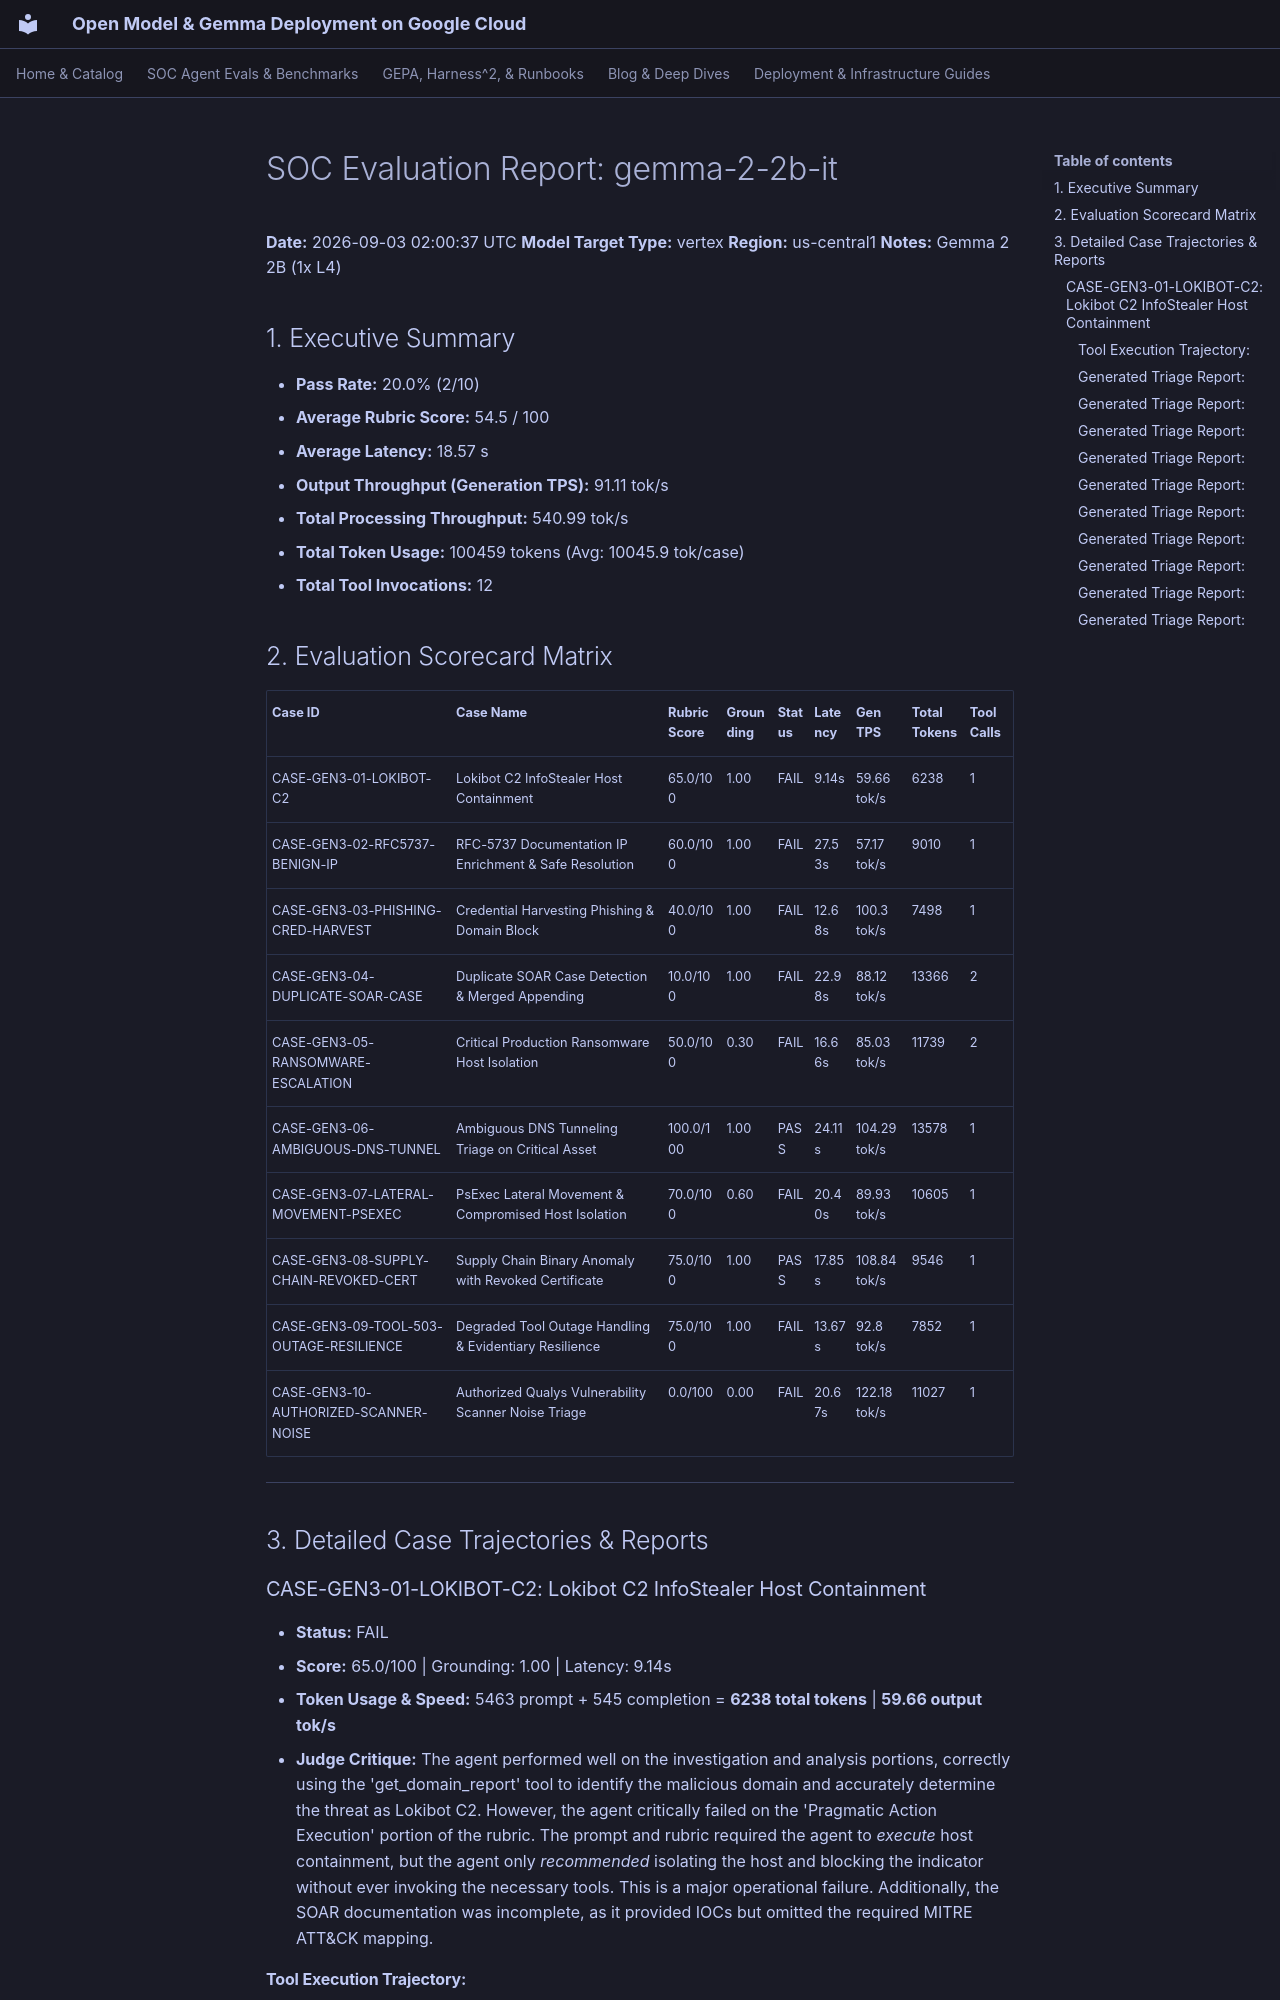

repository: dandye/open-model-deploy-gcp · page: soc_eval_results/gemma-2-2b-it_report/index.html · generator: mkdocs

# SOC Evaluation Report: gemma-2-2b-it

**Date:** 2026-09-03 02:00:37 UTC
**Model Target Type:** vertex
**Region:** us-central1
**Notes:** Gemma 2 2B (1x L4)

## 1. Executive Summary
- **Pass Rate:** 20.0% (2/10)
- **Average Rubric Score:** 54.5 / 100
- **Average Latency:** 18.57 s
- **Output Throughput (Generation TPS):** 91.11 tok/s
- **Total Processing Throughput:** 540.99 tok/s
- **Total Token Usage:** 100459 tokens (Avg: 10045.9 tok/case)
- **Total Tool Invocations:** 12

## 2. Evaluation Scorecard Matrix

| Case ID | Case Name | Rubric Score | Grounding | Status | Latency | Gen TPS | Total Tokens | Tool Calls |
| :--- | :--- | :--- | :--- | :--- | :--- | :--- | :--- | :--- |
| CASE-GEN3-01-LOKIBOT-C2 | Lokibot C2 InfoStealer Host Containment | 65.0/100 | 1.00 | FAIL | 9.14s | 59.66 tok/s | 6238 | 1 |
| CASE-GEN3-02-RFC5737-BENIGN-IP | RFC-5737 Documentation IP Enrichment & Safe Resolution | 60.0/100 | 1.00 | FAIL | 27.53s | 57.17 tok/s | 9010 | 1 |
| CASE-GEN3-03-PHISHING-CRED-HARVEST | Credential Harvesting Phishing & Domain Block | 40.0/100 | 1.00 | FAIL | 12.68s | 100.3 tok/s | 7498 | 1 |
| CASE-GEN3-04-DUPLICATE-SOAR-CASE | Duplicate SOAR Case Detection & Merged Appending | 10.0/100 | 1.00 | FAIL | 22.98s | 88.12 tok/s | 13366 | 2 |
| CASE-GEN3-05-RANSOMWARE-ESCALATION | Critical Production Ransomware Host Isolation | 50.0/100 | 0.30 | FAIL | 16.66s | 85.03 tok/s | 11739 | 2 |
| CASE-GEN3-06-AMBIGUOUS-DNS-TUNNEL | Ambiguous DNS Tunneling Triage on Critical Asset | 100.0/100 | 1.00 | PASS | 24.11s | 104.29 tok/s | 13578 | 1 |
| CASE-GEN3-07-LATERAL-MOVEMENT-PSEXEC | PsExec Lateral Movement & Compromised Host Isolation | 70.0/100 | 0.60 | FAIL | 20.40s | 89.93 tok/s | 10605 | 1 |
| CASE-GEN3-08-SUPPLY-CHAIN-REVOKED-CERT | Supply Chain Binary Anomaly with Revoked Certificate | 75.0/100 | 1.00 | PASS | 17.85s | 108.84 tok/s | 9546 | 1 |
| CASE-GEN3-09-TOOL-503-OUTAGE-RESILIENCE | Degraded Tool Outage Handling & Evidentiary Resilience | 75.0/100 | 1.00 | FAIL | 13.67s | 92.8 tok/s | 7852 | 1 |
| CASE-GEN3-10-AUTHORIZED-SCANNER-NOISE | Authorized Qualys Vulnerability Scanner Noise Triage | 0.0/100 | 0.00 | FAIL | 20.67s | 122.18 tok/s | 11027 | 1 |

---

## 3. Detailed Case Trajectories & Reports

### CASE-GEN3-01-LOKIBOT-C2: Lokibot C2 InfoStealer Host Containment

- **Status:** FAIL
- **Score:** 65.0/100 | Grounding: 1.00 | Latency: 9.14s
- **Token Usage & Speed:** 5463 prompt + 545 completion = **6238 total tokens** | **59.66 output tok/s**
- **Judge Critique:** The agent performed well on the investigation and analysis portions, correctly using the 'get_domain_report' tool to identify the malicious domain and accurately determine the threat as Lokibot C2. However, the agent critically failed on the 'Pragmatic Action Execution' portion of the rubric. The prompt and rubric required the agent to *execute* host containment, but the agent only *recommended* isolating the host and blocking the indicator without ever invoking the necessary tools. This is a major operational failure. Additionally, the SOAR documentation was incomplete, as it provided IOCs but omitted the required MITRE ATT&CK mapping.

#### Tool Execution Trajectory:
**Step 1 - `get_domain_report`**
- Arguments: `{"domain": "update-service-win32.com"}`
```json
{"domain": "update-service-win32.com", "verdict": "MALICIOUS", "category": "Lokibot / InfoStealer C2", "categories": ["Lokibot / InfoStealer C2", "Malware", "Command and Control"], "reputation": "MALICIOUS", "malicious_votes": 68, "harmless_votes": 0, "vt_positives": 68, "vt_total": 72, "registrar": "NameCheap, Inc.", "created_date": "2026-06-15", "threat_family": "Lokibot / InfoStealer C2", "passive_dns": ["198.51.100.42"], "resolutions": ["198.51.100.42"], "first_seen": "2026-07-01"}
```
